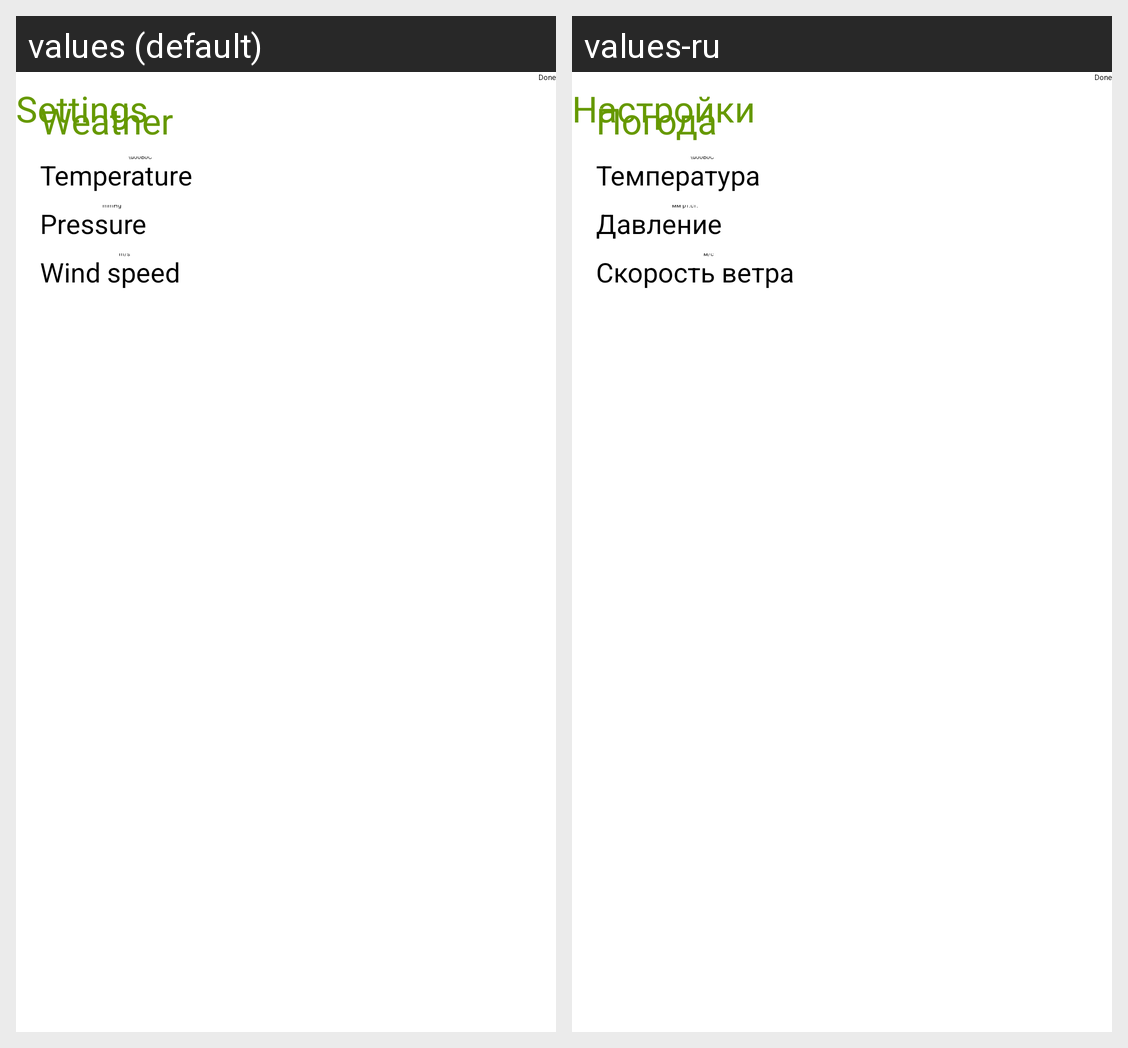

Translations of the strings shown on this Android screen, per locale in the grid:
Android screen res/layout/activity_settings.xml rendered under 2 locales, left to right: values (default), values-ru. Device: Nexus 5 (rendered at 1080×1920; each locale shown at half size, 540×960, under a caption strip naming it); theme AppTheme.NoActionBar.
Strings drawn on this screen, with the default value and each locale's value (text and hints the layout hard-codes, and strings that could not be matched under every locale, appear in the picture but are not listed):

settings
  values: Settings
  values-ru: Настройки

weather
  values: Weather
  values-ru: Погода

temperature
  values: Temperature
  values-ru: Температура

pressure
  values: Pressure
  values-ru: Давление

wind_speed
  values: Wind speed
  values-ru: Скорость ветра
